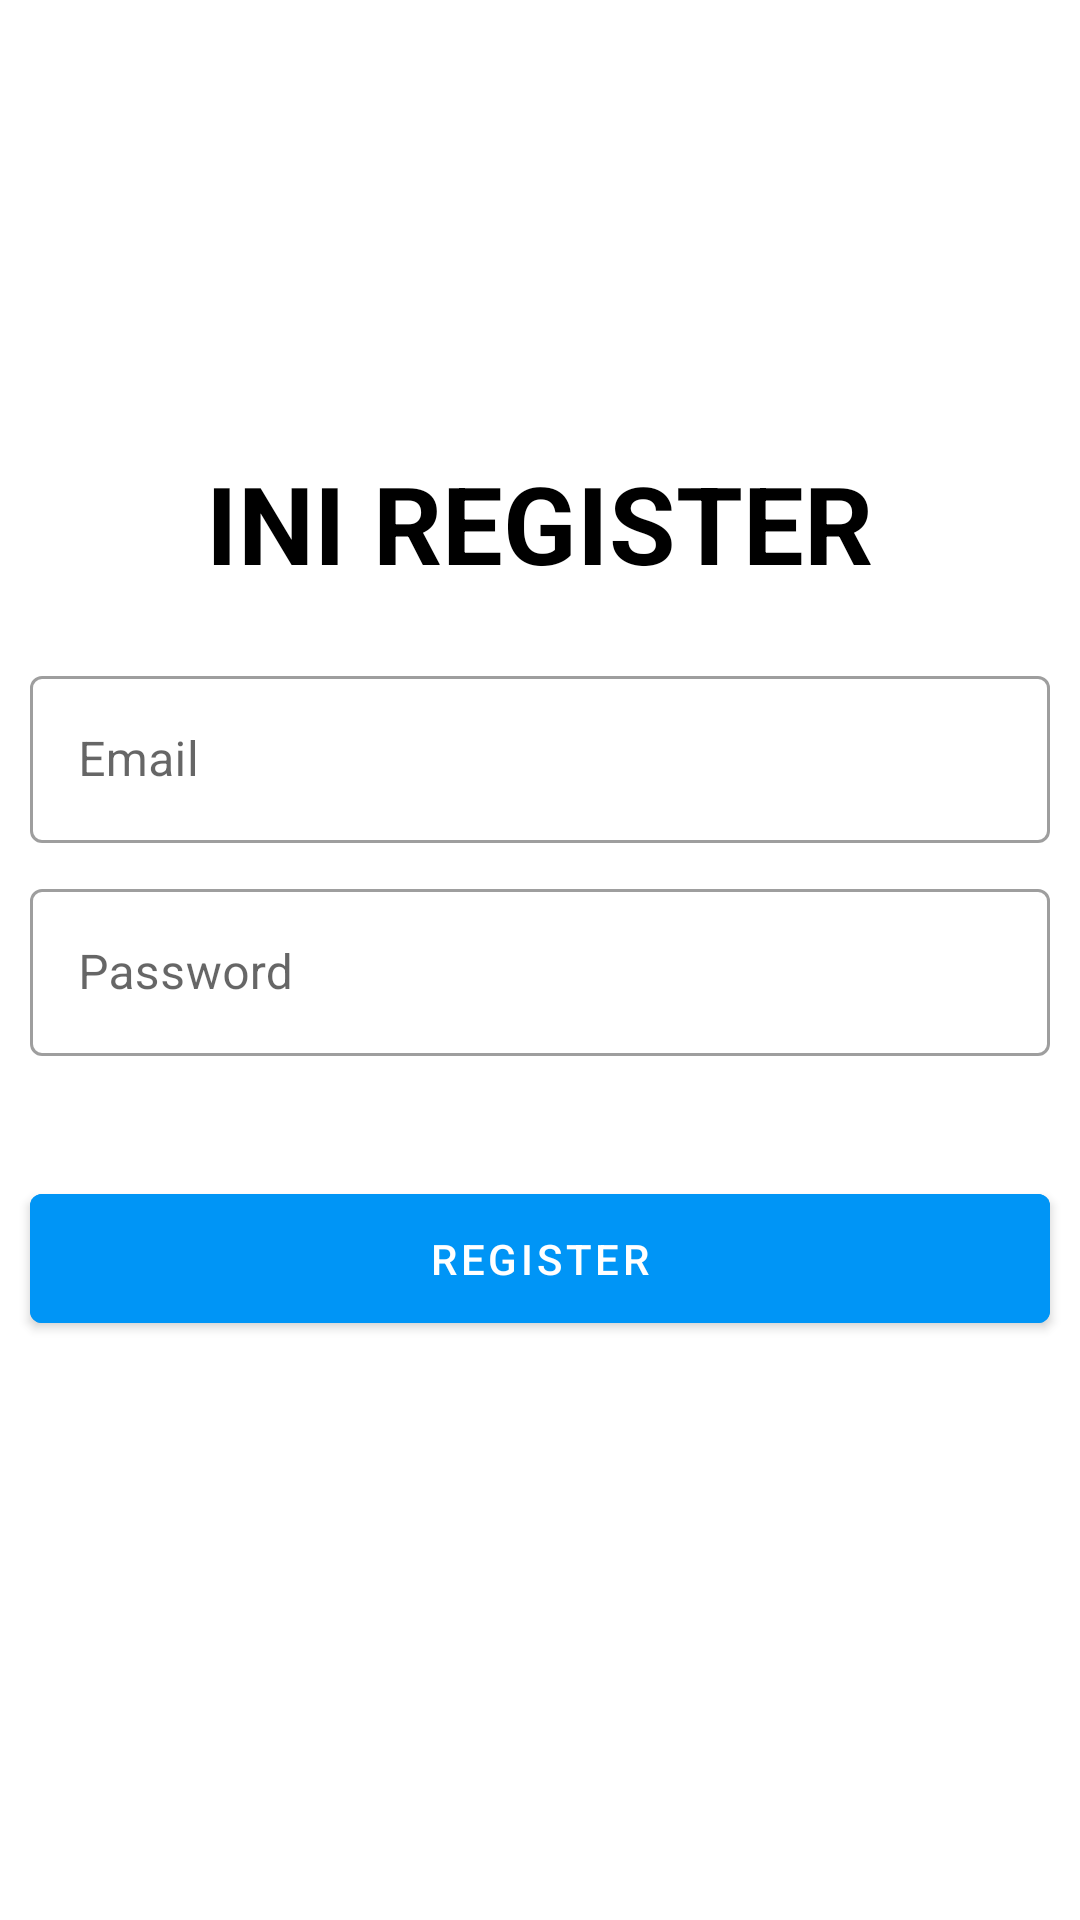

Here is an Android app screen rendered from its layout file. Give the layout XML and the strings, colors and styles it references.
<!-- AndroidManifest.xml: application theme Theme.LatihanPertemuan7_20102175 -->
<!-- res/layout/activity_register.xml -->
<?xml version="1.0" encoding="utf-8"?>
<ScrollView
    xmlns:android="http://schemas.android.com/apk/res/android"
    xmlns:app="http://schemas.android.com/apk/res-auto"
    xmlns:tools="http://schemas.android.com/tools"
    android:layout_width="match_parent"
    android:layout_height="match_parent"
    tools:context=".RegisterActivity">

    <RelativeLayout
        android:layout_width="match_parent"
        android:layout_height="wrap_content">

        <TextView
            android:layout_width="wrap_content"
            android:layout_height="wrap_content"
            android:layout_marginTop="150dp"
            android:text="INI REGISTER"
            android:textColor="@color/black"
            android:textStyle="bold"
            android:textSize="36sp"
            android:layout_centerHorizontal="true"
            />

        <com.google.android.material.textfield.TextInputLayout
            android:layout_marginStart="10dp"
            android:layout_marginEnd="10dp"
            android:id="@+id/editTextEmail"
            style="@style/Widget.MaterialComponents.TextInputLayout.OutlinedBox"
            android:layout_marginTop="220dp"
            android:layout_width="match_parent"
            android:layout_height="wrap_content">
            <com.google.android.material.textfield.TextInputEditText
                android:id="@+id/inputEmail"
                android:layout_width="match_parent"
                android:layout_height="wrap_content"
                android:hint="Email"
                android:inputType="textEmailAddress"
                >
            </com.google.android.material.textfield.TextInputEditText>
        </com.google.android.material.textfield.TextInputLayout>

        <com.google.android.material.textfield.TextInputLayout
            android:layout_below="@id/editTextEmail"
            android:id="@+id/editPassword"
            style="@style/Widget.MaterialComponents.TextInputLayout.OutlinedBox"
            android:layout_marginTop="10dp"
            android:layout_marginStart="10dp"
            android:layout_marginEnd="10dp"
            android:layout_width="match_parent"
            android:layout_height="wrap_content">
            <com.google.android.material.textfield.TextInputEditText
                android:id="@+id/inputPassword"
                android:layout_width="match_parent"
                android:layout_height="wrap_content"
                android:hint="Password"
                android:inputType="textEmailAddress"
                >
            </com.google.android.material.textfield.TextInputEditText>
        </com.google.android.material.textfield.TextInputLayout>

        <com.google.android.material.button.MaterialButton
            android:id="@+id/btnRegister"
            android:layout_marginTop="40dp"
            android:layout_width="match_parent"
            android:layout_height="wrap_content"
            android:padding="12dp"
            android:layout_below="@id/editPassword"
            android:backgroundTint="#0095F6"
            android:text="REGISTER"
            android:layout_marginStart="10dp"
            android:layout_marginEnd="10dp"
            />
    </RelativeLayout>
</ScrollView>
<!-- resources referenced by this layout -->
<resources>
  <style name="Theme.LatihanPertemuan7_20102175" parent="Theme.MaterialComponents.DayNight.DarkActionBar">
          
          <item name="colorPrimary">@color/purple_500</item>
          <item name="colorPrimaryVariant">@color/purple_700</item>
          <item name="colorOnPrimary">@color/white</item>
          
          <item name="colorSecondary">@color/teal_200</item>
          <item name="colorSecondaryVariant">@color/teal_700</item>
          <item name="colorOnSecondary">@color/black</item>
          
          <item name="android:statusBarColor">?attr/colorPrimaryVariant</item>
          
      </style>
  <!-- not gathered from this repository: default colours our renderer supplied (Android Studio template values) -->
  <color name="purple_500">#FF6200EE</color>
  <color name="purple_700">#FF3700B3</color>
  <color name="teal_200">#FF03DAC5</color>
  <color name="teal_700">#FF018786</color>
  <color name="black">#FF000000</color>
  <color name="white">#FFFFFFFF</color>
</resources>
